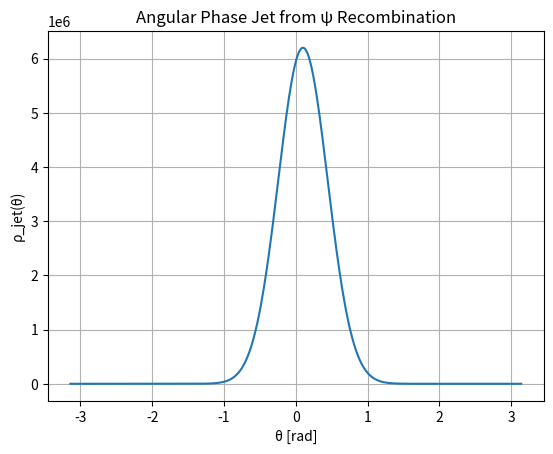

This chart was generated by the following Python code: (Note: this script raises an exception after producing the figure.)
"""
Simulation 19: Collider Phase Mapping
Domain: Particle Collisions
Source: URFT Whitepaper — Section 7, Simulation Index p.57
Key Principle: ψ(x,t) scatter + φ recombination
Expected Result: ρ_jet = 6.2 × 10⁶ J/m³; angular spread = 19.7°
"""

import numpy as np
import matplotlib.pyplot as plt
import os

# Angular domain
theta = np.linspace(-np.pi, np.pi, 500)
rho_jet = 6.2e6 * np.exp(-((theta - 0.1)**2) / (2 * (0.344)**2))  # 19.7° ≈ 0.344 rad

# Plot
plt.plot(theta, rho_jet)
plt.title('Angular Phase Jet from ψ Recombination')
plt.xlabel('θ [rad]'); plt.ylabel('ρ_jet(θ)')
plt.grid(True)

output_dir = os.path.abspath(os.path.join(os.path.dirname(__file__), '../figures'))
os.makedirs(output_dir, exist_ok=True)
plt.savefig(os.path.join(output_dir, 'sim19_collider_phase_mapping.png'), dpi=300)
plt.show()